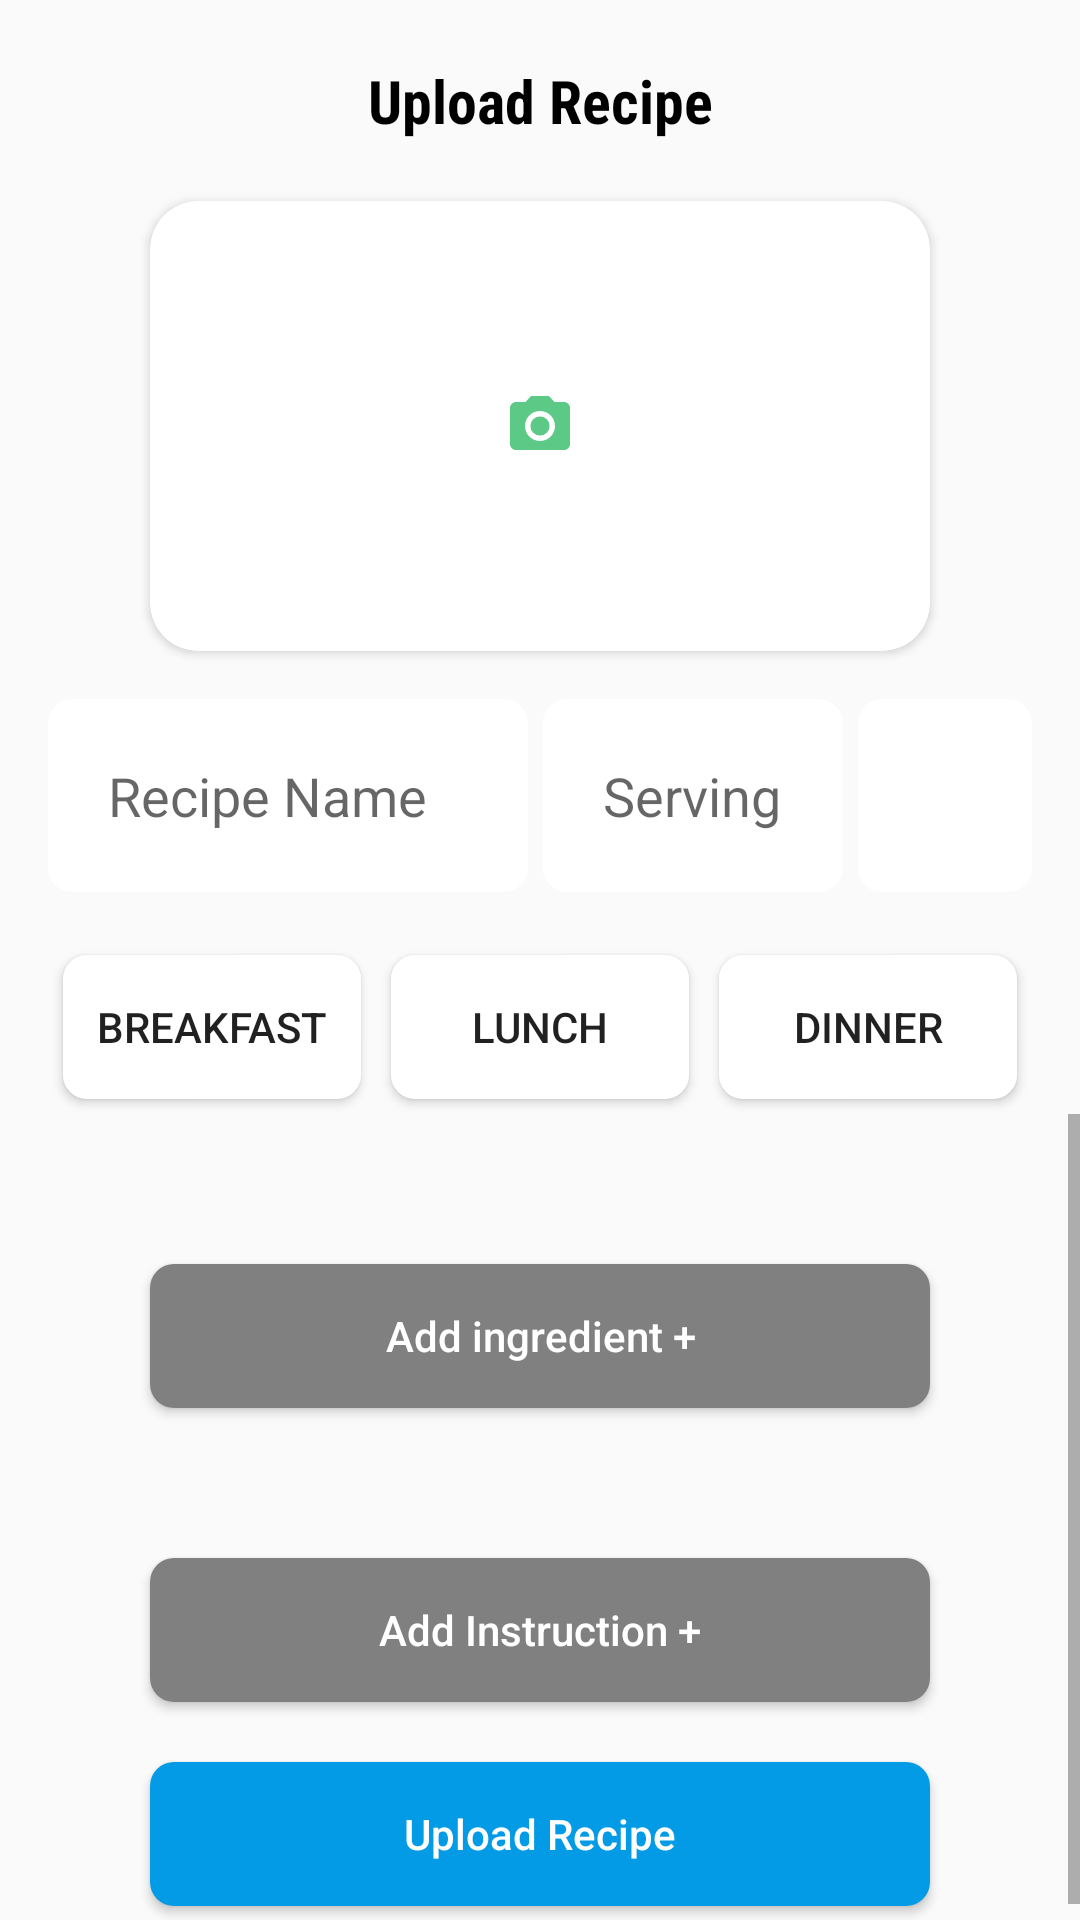

Produce the Android XML layout that renders to this screen, including the resource entries it uses.
<!-- AndroidManifest.xml: application theme AppTheme -->
<!-- res/layout/fragment_edit.xml -->
<RelativeLayout xmlns:android="http://schemas.android.com/apk/res/android"
    android:layout_width="match_parent"
    android:layout_height="match_parent"
    android:backgroundTint="@color/backgroundcolor"
    xmlns:app="http://schemas.android.com/apk/res-auto">

    <TextView
        android:id="@+id/uploadtv"
        android:layout_width="match_parent"
        android:layout_height="wrap_content"
        android:layout_marginStart="20dp"
        android:layout_marginTop="20dp"
        android:layout_marginEnd="20dp"
        android:layout_marginBottom="20dp"
        android:fontFamily="sans-serif-condensed"
        android:gravity="center_horizontal"
        android:text="Upload Recipe"
        android:textColor="@color/black"
        android:textSize="20dp"
        android:textStyle="bold" />

    <androidx.cardview.widget.CardView
        android:id="@+id/cardViewCamera"
        android:layout_width="150dp"
        android:layout_height="150dp"
        android:layout_below="@+id/uploadtv"
        android:layout_alignParentStart="true"
        android:layout_alignParentEnd="true"
        android:layout_marginRight="50dp"
        android:layout_marginLeft="50dp"
        app:cardCornerRadius="16dp">

        <ImageButton
            android:id="@+id/imagebutton"
            android:layout_width="match_parent"
            android:layout_height="match_parent"
            android:backgroundTint="@color/white"
            android:src="@drawable/ic_camera" />

    </androidx.cardview.widget.CardView>

    
    <LinearLayout
        android:id="@+id/linearlayoutforms"
        android:layout_width="match_parent"
        android:layout_height="wrap_content"
        android:layout_below="@id/cardViewCamera"
        android:orientation="horizontal"
        android:layout_marginStart="16dp"
        android:layout_marginTop="16dp"
        android:layout_marginEnd="16dp">

        <EditText
            android:id="@+id/editTextRecipeName"
            android:layout_width="160dp"
            android:layout_height="wrap_content"
            android:hint="Recipe Name"
            android:padding="20dp"
            android:ellipsize="end"
            android:maxLines="1"
            android:layout_marginRight="5dp"
            android:background="@drawable/button_background"/>

        
        <EditText
            android:id="@+id/editTextServingCount"
            android:layout_width="100dp"
            android:layout_height="wrap_content"
            android:padding="20dp"
            android:ellipsize="end"
            android:maxLines="1"
            android:inputType="number"
            android:layout_marginRight="5dp"
            android:background="@drawable/button_background"
            android:hint="Serving" />

        <EditText
            android:id="@+id/editTextMinute"
            android:layout_width="match_parent"
            android:layout_height="wrap_content"
            android:padding="20dp"
            android:ellipsize="end"
            android:inputType="number"
            android:maxLines="1"
            android:background="@drawable/button_background"
            android:hint="Minute"/>

    </LinearLayout>

    
    <LinearLayout
        android:id="@+id/linearCategoryButtons"
        android:layout_width="match_parent"
        android:layout_height="wrap_content"
        android:layout_below="@id/linearlayoutforms"
        android:layout_marginStart="16dp"
        android:layout_marginTop="16dp"
        android:layout_marginEnd="16dp"
        android:orientation="horizontal">

        <Button
            android:id="@+id/buttonBreakfast"
            android:layout_width="wrap_content"
            android:layout_height="wrap_content"
            android:layout_margin="5dp"
            android:layout_weight="1"
            android:background="@drawable/button_background"
            android:text="Breakfast" />

        <Button
            android:id="@+id/buttonLunch"
            android:layout_width="wrap_content"
            android:layout_height="wrap_content"
            android:layout_margin="5dp"
            android:layout_weight="1"
            android:background="@drawable/button_background"
            android:text="Lunch" />

        <Button
            android:id="@+id/buttonDinner"
            android:layout_width="wrap_content"
            android:layout_height="wrap_content"
            android:layout_margin="5dp"
            android:layout_weight="1"
            android:background="@drawable/button_background"
            android:text="Dinner" />

    </LinearLayout>

    <ScrollView
        android:layout_width="match_parent"
        android:layout_height="match_parent"
        android:layout_below="@id/linearCategoryButtons">

        <LinearLayout
            android:layout_width="match_parent"
            android:layout_height="wrap_content"
            android:orientation="vertical">

            <androidx.recyclerview.widget.RecyclerView
                android:id="@+id/ingredientRV"
                android:layout_width="match_parent"
                android:layout_height="wrap_content"
                android:layout_margin="20dp" />


            <Button
                android:id="@+id/btnaddingre"
                android:layout_width="match_parent"
                android:layout_height="wrap_content"
                android:layout_marginTop="10dp"
                android:layout_marginLeft="50dp"
                android:layout_marginRight="50dp"
                android:background="@drawable/button_background"
                android:backgroundTint="@color/gray"
                android:text="Add ingredient +"
                android:textAllCaps="false"
                android:textColor="@color/white" />

            <androidx.recyclerview.widget.RecyclerView
                android:id="@+id/instructionRV"
                android:layout_width="match_parent"
                android:layout_height="wrap_content"
                android:layout_margin="20dp"/>

            <Button
                android:id="@+id/btnaddintru"
                android:layout_width="match_parent"
                android:layout_height="wrap_content"
                android:layout_marginTop="10dp"
                android:layout_marginLeft="50dp"
                android:layout_marginRight="50dp"
                android:layout_alignParentBottom="true"
                android:background="@drawable/button_background"
                android:backgroundTint="@color/gray"
                android:text="Add Instruction +"
                android:textAllCaps="false"
                android:textColor="@color/white" />
            <Button
                android:id="@+id/storeButton"
                android:layout_width="match_parent"
                android:layout_height="wrap_content"
                android:layout_marginBottom="10dp"
                android:layout_marginTop="20dp"
                android:layout_marginLeft="50dp"
                android:layout_marginRight="50dp"
                android:layout_alignParentBottom="true"
                android:background="@drawable/button_background"
                android:backgroundTint="@color/light_blue_600"
                android:text="Upload Recipe"
                android:textAllCaps="false"
                android:textColor="@color/white" />

        </LinearLayout>

    </ScrollView>

    <ProgressBar
        android:id="@+id/progressBar"
        android:layout_width="wrap_content"
        android:layout_height="wrap_content"
        android:layout_centerInParent="true"
        android:visibility="gone"/>

</RelativeLayout>
<!-- resources referenced by this layout -->
<resources>
  <color name="backgroundcolor">#fafcfe</color>
  <color name="black">#FF000000</color>
  <color name="gray">#808080</color>
  <color name="light_blue_600">#FF039BE5</color>
  <color name="white">#FFFFFFFF</color>
  <!-- drawable button_background (drawable) -->
  <shape xmlns:android="http://schemas.android.com/apk/res/android">
      <solid android:color="#FFF" /> 
      <corners android:radius="8dp" /> 
  </shape>
  <!-- drawable ic_camera (drawable-anydpi) -->
  <vector xmlns:android="http://schemas.android.com/apk/res/android"
      android:width="24dp"
      android:height="24dp"
      android:viewportWidth="24"
      android:viewportHeight="24"
      android:tint="#33BD68"
      android:alpha="0.8">
    <path
        android:fillColor="@android:color/white"
        android:pathData="M12,12m-3.2,0a3.2,3.2 0,1 1,6.4 0a3.2,3.2 0,1 1,-6.4 0"/>
    <path
        android:fillColor="@android:color/white"
        android:pathData="M9,2L7.17,4L4,4c-1.1,0 -2,0.9 -2,2v12c0,1.1 0.9,2 2,2h16c1.1,0 2,-0.9 2,-2L22,6c0,-1.1 -0.9,-2 -2,-2h-3.17L15,2L9,2zM12,17c-2.76,0 -5,-2.24 -5,-5s2.24,-5 5,-5 5,2.24 5,5 -2.24,5 -5,5z"/>
  </vector>
  <style name="AppTheme" parent="Theme.AppCompat.Light.NoActionBar">
          
          <item name="windowActionBar">false</item>
          <item name="windowNoTitle">true</item>
      </style>
</resources>
